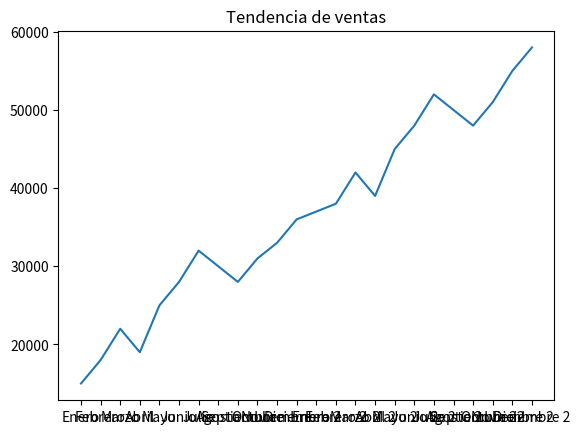

The matplotlib source for this figure:
import pandas as pd 
import matplotlib.pyplot as plt

ventas_mensuales = [
{"mes": "Enero", "total_ventas": 15000, "año": 2023},
{"mes": "Febrero", "total_ventas": 18000, "año": 2023},
{"mes": "Marzo", "total_ventas": 22000, "año": 2023},
{"mes": "Abril", "total_ventas": 19000, "año": 2023},
{"mes": "Mayo", "total_ventas": 25000, "año": 2023},
{"mes": "Junio", "total_ventas": 28000, "año": 2023},
{"mes": "Julio", "total_ventas": 32000, "año": 2023},
{"mes": "Agosto", "total_ventas": 30000, "año": 2023},
{"mes": "Septiembre", "total_ventas": 28000, "año": 2023},
{"mes": "Octubre", "total_ventas": 31000, "año": 2023},
{"mes": "Noviembre", "total_ventas": 33000, "año": 2023},
{"mes": "Diciembre", "total_ventas": 36000, "año": 2023},
{"mes": "Enero 2", "total_ventas": 37000, "año": 2024},
{"mes": "Febrero 2", "total_ventas": 38000, "año": 2024},
{"mes": "Marzo 2", "total_ventas": 42000, "año": 2024},
{"mes": "Abril 2", "total_ventas": 39000, "año": 2024},
{"mes": "Mayo 2", "total_ventas": 45000, "año": 2024},
{"mes": "Junio 2", "total_ventas": 48000, "año": 2024},
{"mes": "Julio 2", "total_ventas": 52000, "año": 2024},
{"mes": "Agosto 2", "total_ventas": 50000, "año": 2024},
{"mes": "Septiembre 2", "total_ventas": 48000, "año": 2024},
{"mes": "Octubre 2", "total_ventas": 51000, "año": 2024},
{"mes": "Noviembre 2", "total_ventas": 55000, "año": 2024},
{"mes": "Diciembre 2", "total_ventas": 58000, "año": 2024},
]

df = pd.DataFrame(ventas_mensuales)

#Filtrar y mostrar solo los meses donde las ventas superen 20000.
meses_de_ganancias = df[df['total_ventas'] > 20000]
print(meses_de_ganancias)

#Encontrar el mes con el mayor volumen de ventas y mostrar esta información.
print(df['total_ventas'].max())

#Calcular el promedio de ventas mensuales y mostrar esta información.
print(df['total_ventas'].mean())

#Crea un DataFrame que incluya dos columnas una para los meses y otra para el total de ventas de cada mes.
new_df = df[['mes', 'total_ventas']]
print(new_df)

#Generamos la gráfica de ventas y por úlitmo la mostramos
plt.plot(new_df["mes"], df["total_ventas"])
plt.title("Tendencia de ventas")
plt.show()